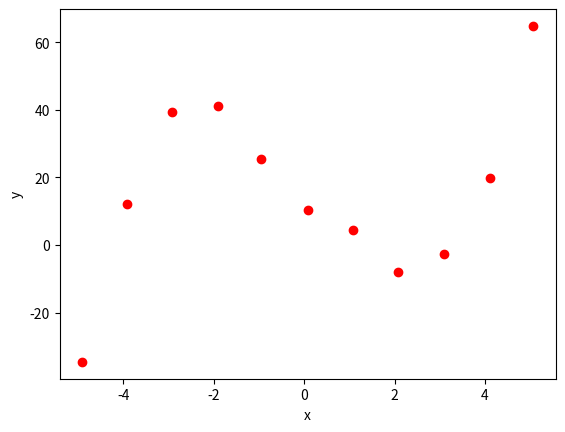

Source code (Python): (Note: this script raises an exception after producing the figure.)
# -*- coding: utf-8 -*-
"""
Created on Tue Jul 24 19:13:50 2018

[redacted]
"""

#Lagrange interpolation
import numpy as np
import matplotlib.pyplot as plt

n = 11
x = [-4.91, -3.91, -2.93, -1.90, -0.95,
     0.09, 1.07, 2.07, 3.09, 4.10, 5.06]
y = [-34.6, 12.2, 39.4, 41.1, 25.5,
     10.4, 4.5, -7.9, -2.8, 19.9, 64.8]


#Determine coefficients
p = np.polyfit(x, y, n-1)
xx = np.linspace(-5.5, 5.5, 200)
yy = np.polyval(p, xx)

#Answer to (b)
ans = np.polyval(p, np.arange(-4.5, 4.5, 1.5))
print(ans)

#plot data
plt.plot(x, y, 'ro') #Sampled data
plt.xlabel('x')
plt.ylabel('y')
plt.hold(True)
plt.plot(xx, yy, 'm') #Polynomial interpolation
